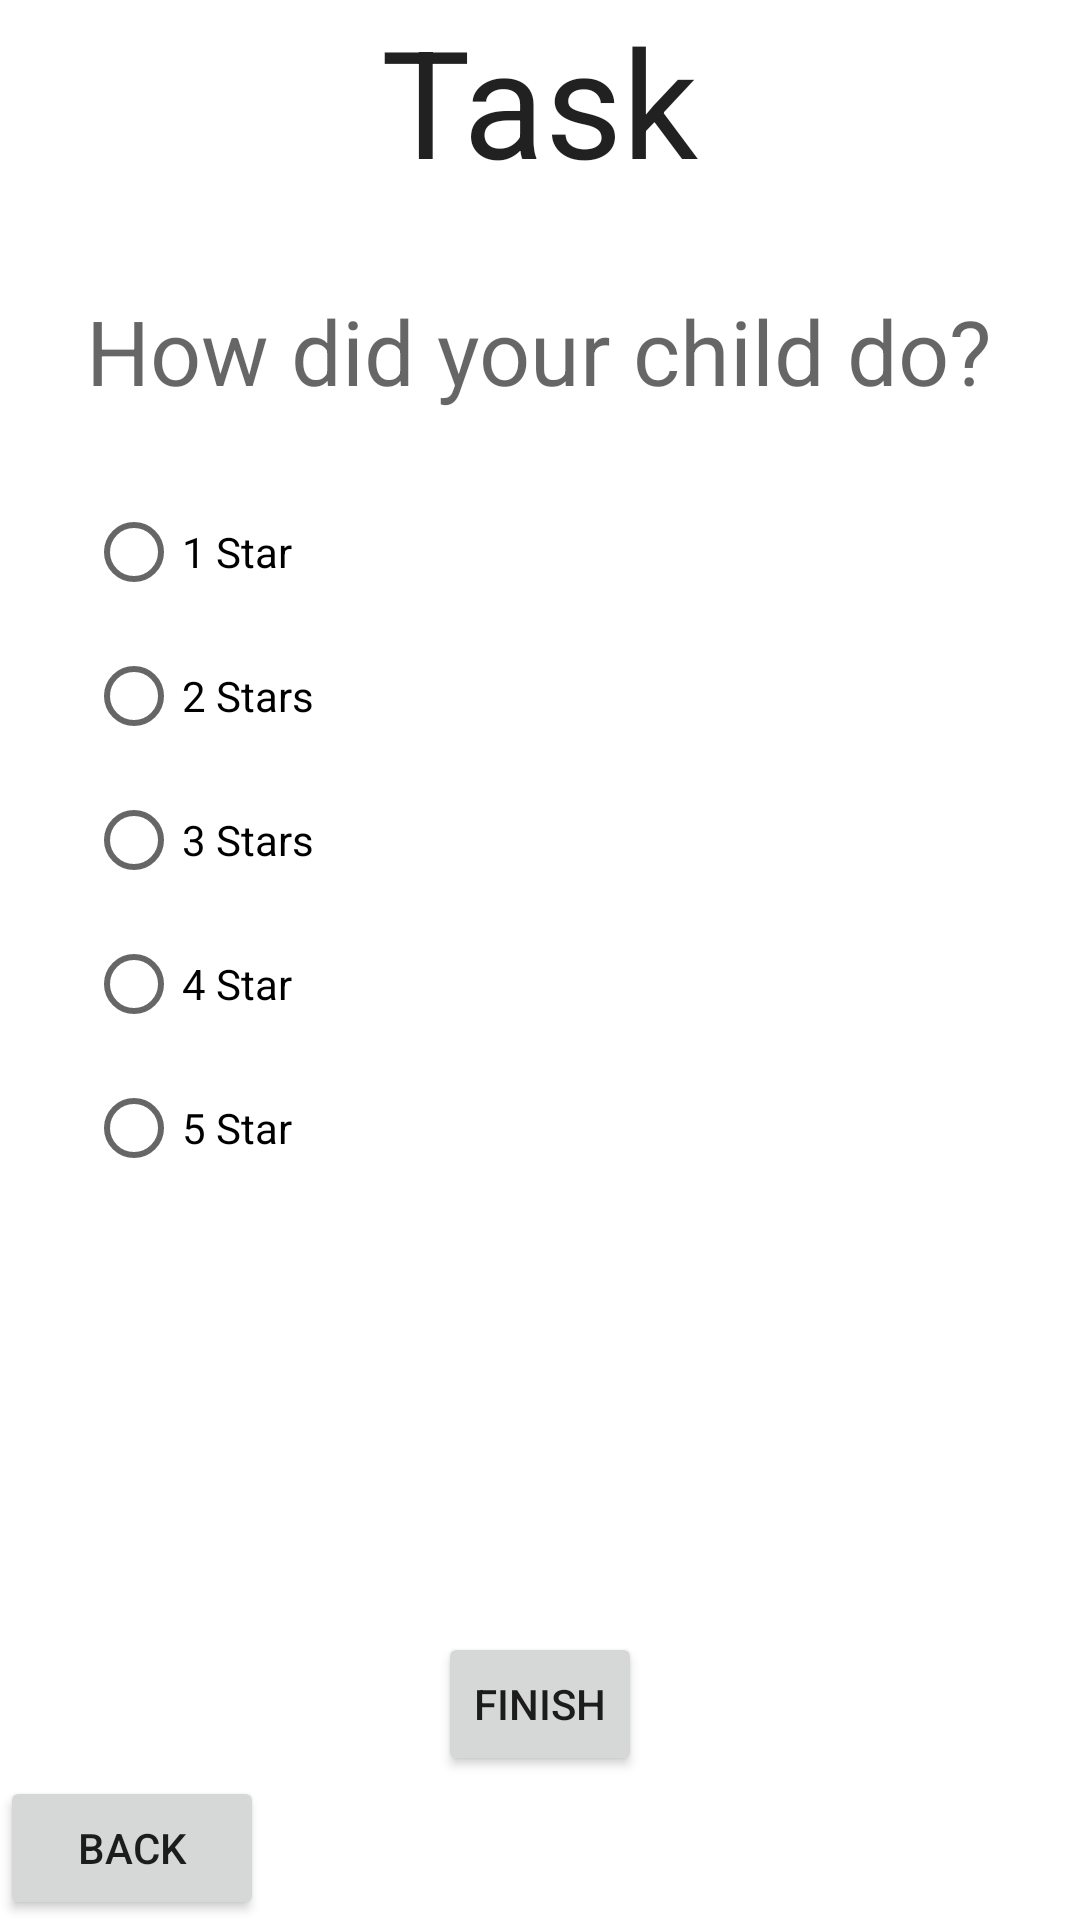

Android layout source for this screen:
<!-- AndroidManifest.xml: application theme AppTheme -->
<!-- res/layout/activity_end_task.xml -->
<?xml version="1.0" encoding="utf-8"?>
<RelativeLayout xmlns:android="http://schemas.android.com/apk/res/android"
    android:layout_width="match_parent" android:layout_height="match_parent">

    <Button
        style="?android:attr/buttonStyleSmall"
        android:layout_width="wrap_content"
        android:layout_height="wrap_content"
        android:text="Finish"
        android:id="@+id/button2"
        android:layout_above="@+id/button"
        android:layout_centerHorizontal="true" />

    <Button
        android:layout_width="wrap_content"
        android:layout_height="wrap_content"
        android:text="Back"
        android:id="@+id/button"
        android:layout_alignParentBottom="true"
        android:layout_alignParentLeft="true"
        android:layout_alignParentStart="true" />

    <TextView
        android:layout_width="wrap_content"
        android:layout_height="wrap_content"
        android:textAppearance="?android:attr/textAppearanceLarge"
        android:id="@+id/textView"
        android:text="Task"
        android:textSize="50sp"
        android:layout_alignParentTop="true"
        android:layout_centerHorizontal="true" />

    <TextView
        android:layout_width="wrap_content"
        android:layout_height="wrap_content"
        android:textAppearance="?android:attr/textAppearanceMedium"
        android:text="How did your child do?"
        android:id="@+id/textView2"
        android:layout_marginTop="30dp"
        android:textSize="30sp"
        android:layout_below="@+id/textView"
        android:layout_centerHorizontal="true" />

    <RadioGroup
        android:layout_width="fill_parent"
        android:layout_height="fill_parent"
        android:id="@+id/radioGroup"
        android:layout_alignLeft="@+id/textView2"
        android:layout_alignStart="@+id/textView2"
        android:layout_alignRight="@+id/textView2"
        android:layout_alignEnd="@+id/textView2"
        android:layout_above="@+id/button2"
        android:layout_marginTop="160dp">

        <RadioButton
            android:layout_width="wrap_content"
            android:layout_height="wrap_content"
            android:text="1 Star"
            android:id="@+id/radioButton" />

        <RadioButton
            android:layout_width="wrap_content"
            android:layout_height="wrap_content"
            android:text="2 Stars"
            android:id="@+id/radioButton2" />

        <RadioButton
            android:layout_width="wrap_content"
            android:layout_height="wrap_content"
            android:text="3 Stars"
            android:id="@+id/radioButton3" />

        <RadioButton
            android:layout_width="wrap_content"
            android:layout_height="wrap_content"
            android:text="4 Star"
            android:id="@+id/radioButton4" />

        <RadioButton
            android:layout_width="wrap_content"
            android:layout_height="wrap_content"
            android:text="5 Star"
            android:id="@+id/radioButton5" />
    </RadioGroup>


</RelativeLayout>
<!-- resources referenced by this layout -->
<resources>

</resources>
